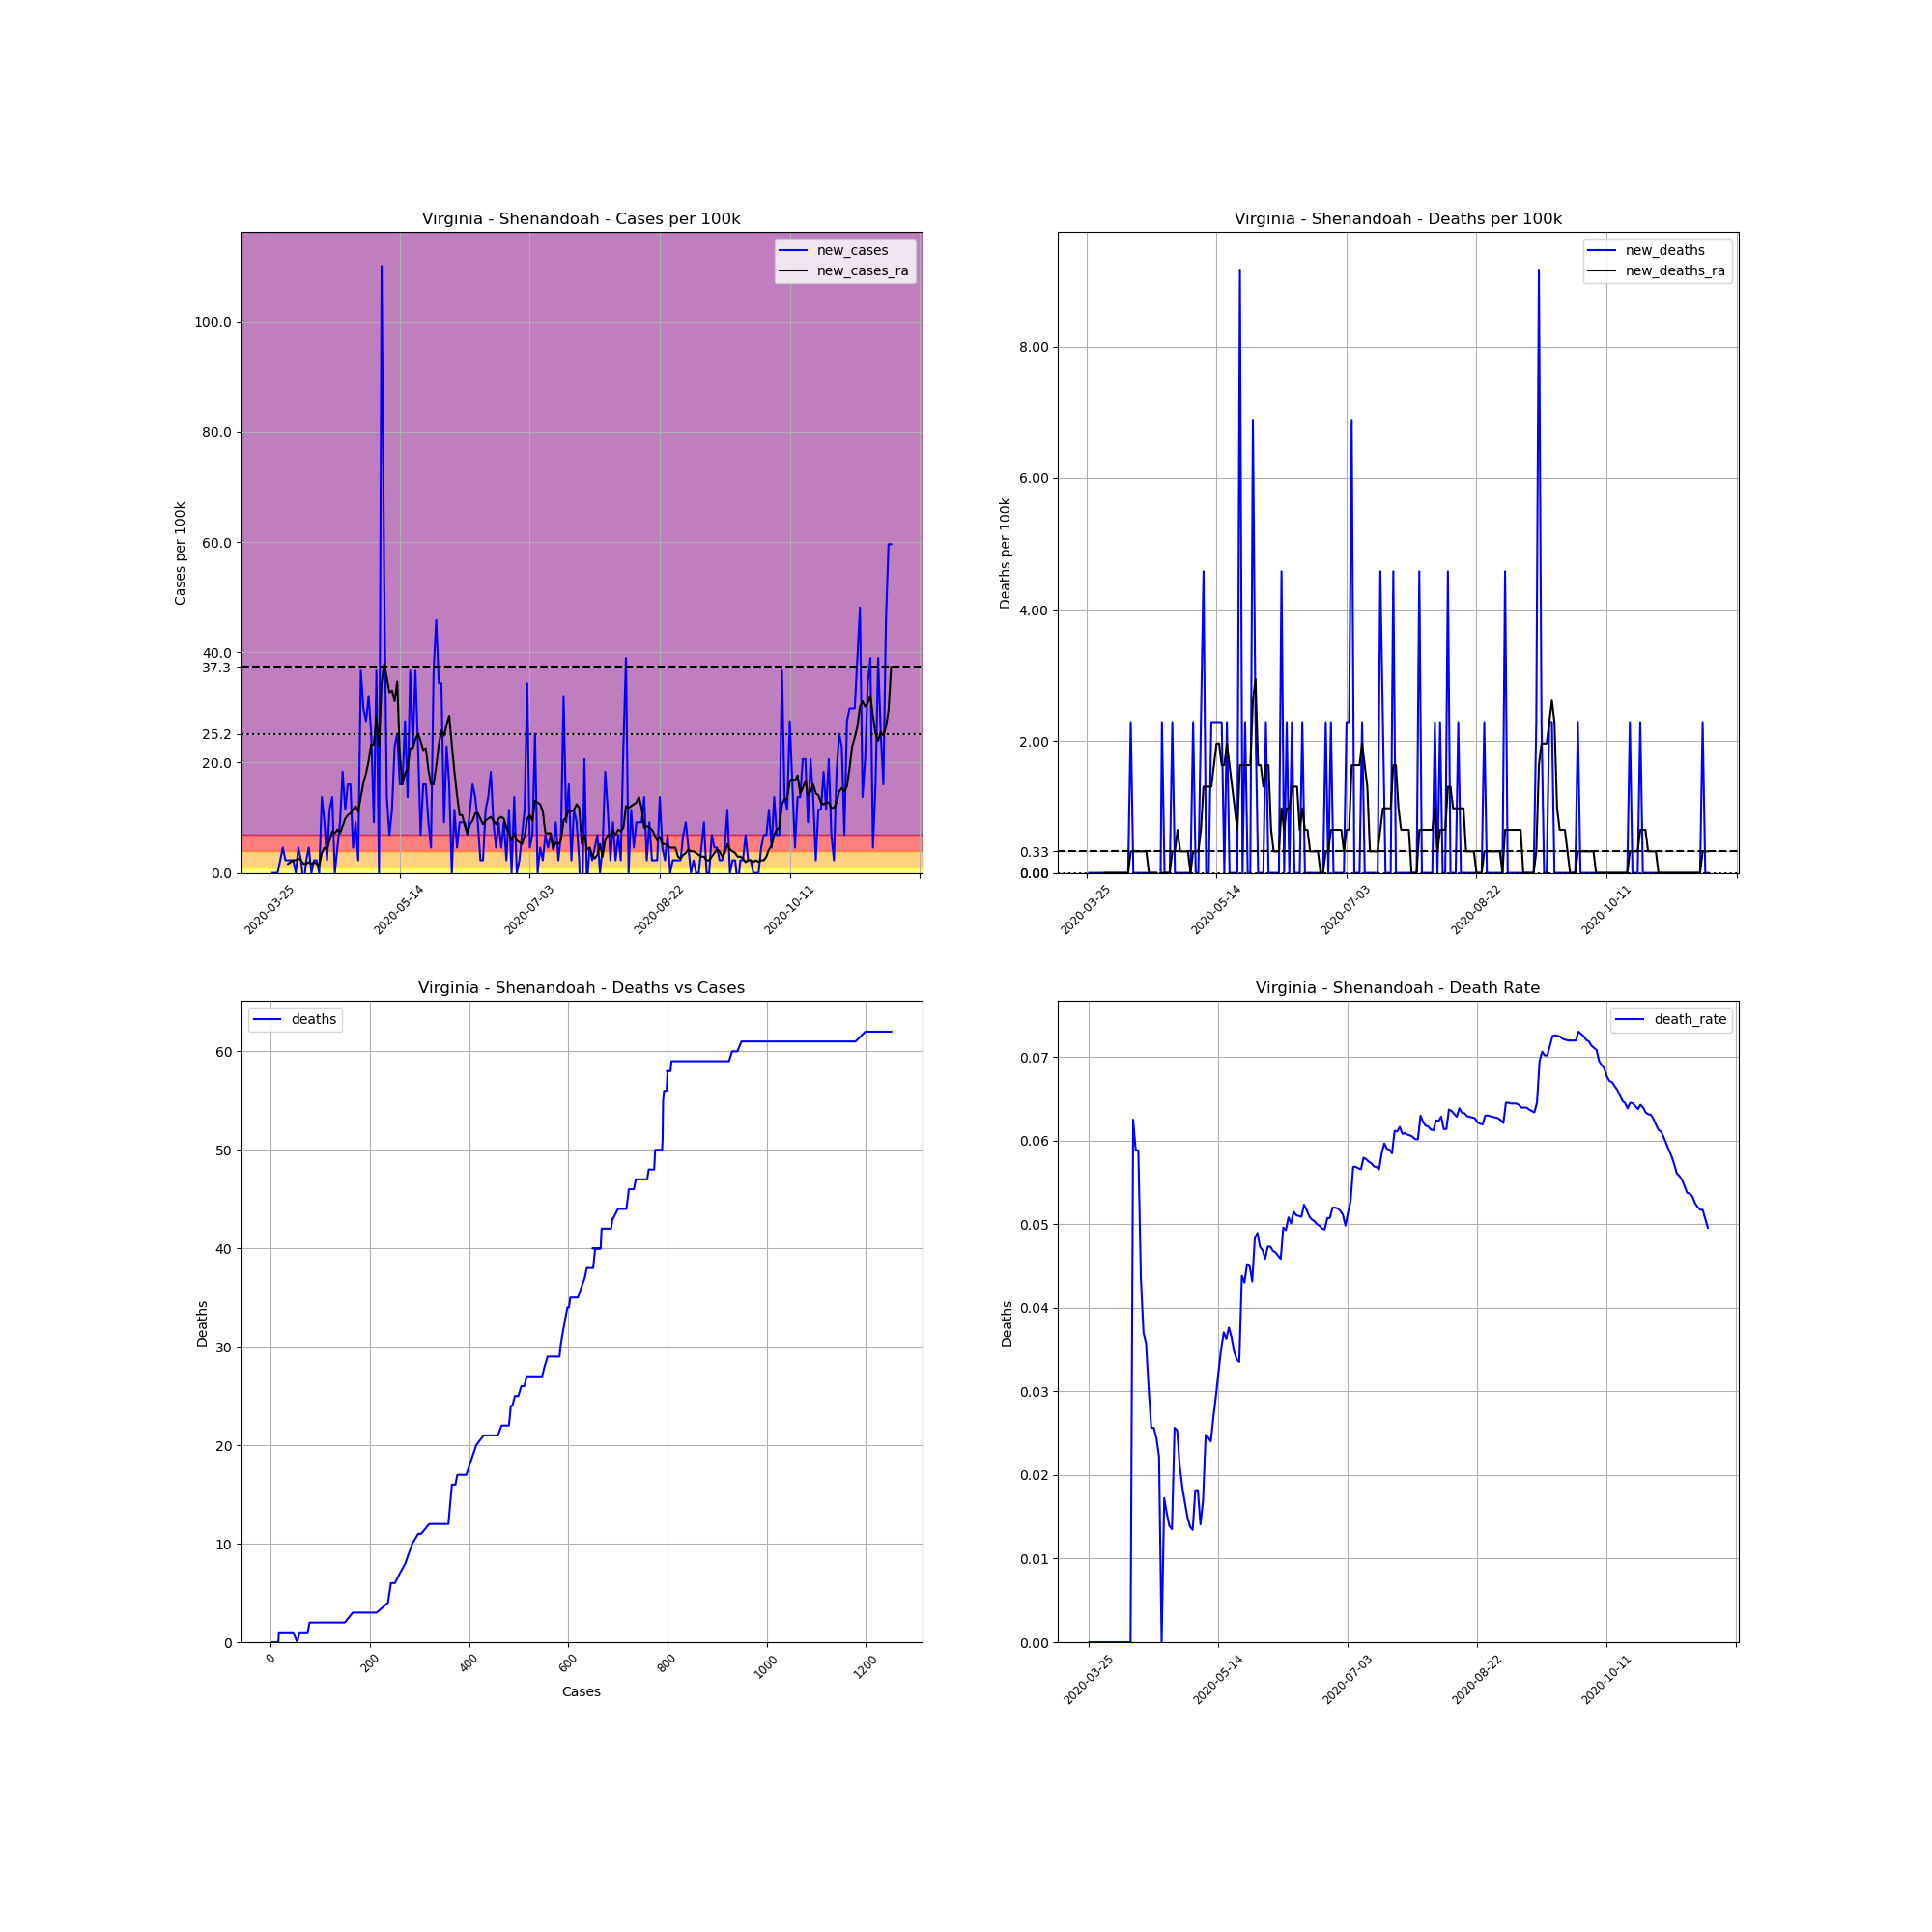

Values plotted in this chart, from the file beside it:
, date, county, state, fips, cases, deaths, COUNTY, STNAME, CTYNAME, POPESTIMATE2019, cases_per_100k, deaths_per_100k, death_rate, new_cases, new_deaths, new_cases_ra, new_deaths_ra
368963, 2020-03-25, Shenandoah, Virginia, 51171, 3, 0, 171, Virginia, Shenandoah, 43616, 6.878, 0.0, 0.0, , , , 
368964, 2020-03-26, Shenandoah, Virginia, 51171, 3, 0, 171, Virginia, Shenandoah, 43616, 6.878, 0.0, 0.0, 0.0, 0.0, , 
368965, 2020-03-27, Shenandoah, Virginia, 51171, 3, 0, 171, Virginia, Shenandoah, 43616, 6.878, 0.0, 0.0, 0.0, 0.0, , 
368966, 2020-03-28, Shenandoah, Virginia, 51171, 3, 0, 171, Virginia, Shenandoah, 43616, 6.878, 0.0, 0.0, 0.0, 0.0, , 
368967, 2020-03-29, Shenandoah, Virginia, 51171, 4, 0, 171, Virginia, Shenandoah, 43616, 9.171, 0.0, 0.0, 2.293, 0.0, , 
368968, 2020-03-30, Shenandoah, Virginia, 51171, 6, 0, 171, Virginia, Shenandoah, 43616, 13.76, 0.0, 0.0, 4.585, 0.0, , 
368969, 2020-03-31, Shenandoah, Virginia, 51171, 7, 0, 171, Virginia, Shenandoah, 43616, 16.05, 0.0, 0.0, 2.293, 0.0, , 
368970, 2020-04-01, Shenandoah, Virginia, 51171, 8, 0, 171, Virginia, Shenandoah, 43616, 18.34, 0.0, 0.0, 2.293, 0.0, 1.638, 0.0
368971, 2020-04-02, Shenandoah, Virginia, 51171, 9, 0, 171, Virginia, Shenandoah, 43616, 20.63, 0.0, 0.0, 2.293, 0.0, 1.965, 0.0
368972, 2020-04-03, Shenandoah, Virginia, 51171, 10, 0, 171, Virginia, Shenandoah, 43616, 22.93, 0.0, 0.0, 2.293, 0.0, 2.293, 0.0
368973, 2020-04-04, Shenandoah, Virginia, 51171, 10, 0, 171, Virginia, Shenandoah, 43616, 22.93, 0.0, 0.0, 0.0, 0.0, 2.293, 0.0
368974, 2020-04-05, Shenandoah, Virginia, 51171, 12, 0, 171, Virginia, Shenandoah, 43616, 27.51, 0.0, 0.0, 4.585, 0.0, 2.62, 0.0
368975, 2020-04-06, Shenandoah, Virginia, 51171, 13, 0, 171, Virginia, Shenandoah, 43616, 29.81, 0.0, 0.0, 2.293, 0.0, 2.293, 0.0
368976, 2020-04-07, Shenandoah, Virginia, 51171, 12, 0, 171, Virginia, Shenandoah, 43616, 27.51, 0.0, 0.0, -2.293, 0.0, 1.638, 0.0
368977, 2020-04-08, Shenandoah, Virginia, 51171, 13, 0, 171, Virginia, Shenandoah, 43616, 29.81, 0.0, 0.0, 2.293, 0.0, 1.638, 0.0
368978, 2020-04-09, Shenandoah, Virginia, 51171, 15, 0, 171, Virginia, Shenandoah, 43616, 34.39, 0.0, 0.0, 4.585, 0.0, 1.965, 0.0
368979, 2020-04-10, Shenandoah, Virginia, 51171, 15, 0, 171, Virginia, Shenandoah, 43616, 34.39, 0.0, 0.0, 0.0, 0.0, 1.638, 0.0
368980, 2020-04-11, Shenandoah, Virginia, 51171, 16, 1, 171, Virginia, Shenandoah, 43616, 36.68, 2.293, 0.0625, 2.293, 2.293, 1.965, 0.3275
368981, 2020-04-12, Shenandoah, Virginia, 51171, 17, 1, 171, Virginia, Shenandoah, 43616, 38.98, 2.293, 0.05882, 2.293, 0.0, 1.638, 0.3275
368982, 2020-04-13, Shenandoah, Virginia, 51171, 17, 1, 171, Virginia, Shenandoah, 43616, 38.98, 2.293, 0.05882, 0.0, 0.0, 1.31, 0.3275
368983, 2020-04-14, Shenandoah, Virginia, 51171, 23, 1, 171, Virginia, Shenandoah, 43616, 52.73, 2.293, 0.04348, 13.76, 0.0, 3.603, 0.3275
368984, 2020-04-15, Shenandoah, Virginia, 51171, 27, 1, 171, Virginia, Shenandoah, 43616, 61.9, 2.293, 0.03704, 9.171, 0.0, 4.585, 0.3275
368985, 2020-04-16, Shenandoah, Virginia, 51171, 28, 1, 171, Virginia, Shenandoah, 43616, 64.2, 2.293, 0.03571, 2.293, 0.0, 4.258, 0.3275
368986, 2020-04-17, Shenandoah, Virginia, 51171, 33, 1, 171, Virginia, Shenandoah, 43616, 75.66, 2.293, 0.0303, 11.46, 0.0, 5.896, 0.3275
368987, 2020-04-18, Shenandoah, Virginia, 51171, 39, 1, 171, Virginia, Shenandoah, 43616, 89.42, 2.293, 0.02564, 13.76, 0.0, 7.533, 0.0
368988, 2020-04-19, Shenandoah, Virginia, 51171, 39, 1, 171, Virginia, Shenandoah, 43616, 89.42, 2.293, 0.02564, 0.0, 0.0, 7.206, 0.0
368989, 2020-04-20, Shenandoah, Virginia, 51171, 41, 1, 171, Virginia, Shenandoah, 43616, 94, 2.293, 0.02439, 4.585, 0.0, 7.861, 0.0
368990, 2020-04-21, Shenandoah, Virginia, 51171, 45, 1, 171, Virginia, Shenandoah, 43616, 103.2, 2.293, 0.02222, 9.171, 0.0, 7.206, 0.0
368991, 2020-04-22, Shenandoah, Virginia, 51171, 53, 0, 171, Virginia, Shenandoah, 43616, 121.5, 0.0, 0.0, 18.34, -2.293, 8.516, -0.3275
368992, 2020-04-23, Shenandoah, Virginia, 51171, 58, 1, 171, Virginia, Shenandoah, 43616, 133, 2.293, 0.01724, 11.46, 2.293, 9.826, 0.0
368993, 2020-04-24, Shenandoah, Virginia, 51171, 65, 1, 171, Virginia, Shenandoah, 43616, 149, 2.293, 0.01538, 16.05, 0.0, 10.48, 0.0
368994, 2020-04-25, Shenandoah, Virginia, 51171, 72, 1, 171, Virginia, Shenandoah, 43616, 165.1, 2.293, 0.01389, 16.05, 0.0, 10.81, 0.0
368995, 2020-04-26, Shenandoah, Virginia, 51171, 74, 1, 171, Virginia, Shenandoah, 43616, 169.7, 2.293, 0.01351, 4.585, 0.0, 11.46, 0.0
368996, 2020-04-27, Shenandoah, Virginia, 51171, 78, 2, 171, Virginia, Shenandoah, 43616, 178.8, 4.585, 0.02564, 9.171, 2.293, 12.12, 0.3275
368997, 2020-04-28, Shenandoah, Virginia, 51171, 79, 2, 171, Virginia, Shenandoah, 43616, 181.1, 4.585, 0.02532, 2.293, 0.0, 11.14, 0.3275
368998, 2020-04-29, Shenandoah, Virginia, 51171, 95, 2, 171, Virginia, Shenandoah, 43616, 217.8, 4.585, 0.02105, 36.68, 0.0, 13.76, 0.6551
368999, 2020-04-30, Shenandoah, Virginia, 51171, 108, 2, 171, Virginia, Shenandoah, 43616, 247.6, 4.585, 0.01852, 29.81, 0.0, 16.38, 0.3275
369000, 2020-05-01, Shenandoah, Virginia, 51171, 120, 2, 171, Virginia, Shenandoah, 43616, 275.1, 4.585, 0.01667, 27.51, 0.0, 18.01, 0.3275
369001, 2020-05-02, Shenandoah, Virginia, 51171, 134, 2, 171, Virginia, Shenandoah, 43616, 307.2, 4.585, 0.01493, 32.1, 0.0, 20.31, 0.3275
369002, 2020-05-03, Shenandoah, Virginia, 51171, 145, 2, 171, Virginia, Shenandoah, 43616, 332.4, 4.585, 0.01379, 25.22, 0.0, 23.25, 0.3275
369003, 2020-05-04, Shenandoah, Virginia, 51171, 149, 2, 171, Virginia, Shenandoah, 43616, 341.6, 4.585, 0.01342, 9.171, 0.0, 23.25, 0.0
369004, 2020-05-05, Shenandoah, Virginia, 51171, 165, 3, 171, Virginia, Shenandoah, 43616, 378.3, 6.878, 0.01818, 36.68, 2.293, 28.17, 0.3275
369005, 2020-05-06, Shenandoah, Virginia, 51171, 165, 3, 171, Virginia, Shenandoah, 43616, 378.3, 6.878, 0.01818, 0.0, 0.0, 22.93, 0.3275
369006, 2020-05-07, Shenandoah, Virginia, 51171, 213, 3, 171, Virginia, Shenandoah, 43616, 488.4, 6.878, 0.01408, 110.1, 0.0, 34.39, 0.3275
369007, 2020-05-08, Shenandoah, Virginia, 51171, 236, 4, 171, Virginia, Shenandoah, 43616, 541.1, 9.171, 0.01695, 52.73, 2.293, 37.99, 0.6551
369008, 2020-05-09, Shenandoah, Virginia, 51171, 242, 6, 171, Virginia, Shenandoah, 43616, 554.8, 13.76, 0.02479, 13.76, 4.585, 35.37, 1.31
369009, 2020-05-10, Shenandoah, Virginia, 51171, 245, 6, 171, Virginia, Shenandoah, 43616, 561.7, 13.76, 0.02449, 6.878, 0.0, 32.75, 1.31
369010, 2020-05-11, Shenandoah, Virginia, 51171, 250, 6, 171, Virginia, Shenandoah, 43616, 573.2, 13.76, 0.024, 11.46, 0.0, 33.08, 1.31
369011, 2020-05-12, Shenandoah, Virginia, 51171, 260, 7, 171, Virginia, Shenandoah, 43616, 596.1, 16.05, 0.02692, 22.93, 2.293, 31.12, 1.31
369012, 2020-05-13, Shenandoah, Virginia, 51171, 271, 8, 171, Virginia, Shenandoah, 43616, 621.3, 18.34, 0.02952, 25.22, 2.293, 34.72, 1.638
369013, 2020-05-14, Shenandoah, Virginia, 51171, 278, 9, 171, Virginia, Shenandoah, 43616, 637.4, 20.63, 0.03237, 16.05, 2.293, 21.29, 1.965
369014, 2020-05-15, Shenandoah, Virginia, 51171, 285, 10, 171, Virginia, Shenandoah, 43616, 653.4, 22.93, 0.03509, 16.05, 2.293, 16.05, 1.965
369015, 2020-05-16, Shenandoah, Virginia, 51171, 297, 11, 171, Virginia, Shenandoah, 43616, 680.9, 25.22, 0.03704, 27.51, 2.293, 18.01, 1.638
369016, 2020-05-17, Shenandoah, Virginia, 51171, 303, 11, 171, Virginia, Shenandoah, 43616, 694.7, 25.22, 0.0363, 13.76, 0.0, 19, 1.638
369017, 2020-05-18, Shenandoah, Virginia, 51171, 319, 12, 171, Virginia, Shenandoah, 43616, 731.4, 27.51, 0.03762, 36.68, 2.293, 22.6, 1.965
369018, 2020-05-19, Shenandoah, Virginia, 51171, 329, 12, 171, Virginia, Shenandoah, 43616, 754.3, 27.51, 0.03647, 22.93, 0.0, 22.6, 1.638
369019, 2020-05-20, Shenandoah, Virginia, 51171, 345, 12, 171, Virginia, Shenandoah, 43616, 791, 27.51, 0.03478, 36.68, 0.0, 24.24, 1.31
369020, 2020-05-21, Shenandoah, Virginia, 51171, 355, 12, 171, Virginia, Shenandoah, 43616, 813.9, 27.51, 0.0338, 22.93, 0.0, 25.22, 0.9826
369021, 2020-05-22, Shenandoah, Virginia, 51171, 358, 12, 171, Virginia, Shenandoah, 43616, 820.8, 27.51, 0.03352, 6.878, 0.0, 23.91, 0.6551
369022, 2020-05-23, Shenandoah, Virginia, 51171, 365, 16, 171, Virginia, Shenandoah, 43616, 836.8, 36.68, 0.04384, 16.05, 9.171, 22.27, 1.638
... 180 more rows
